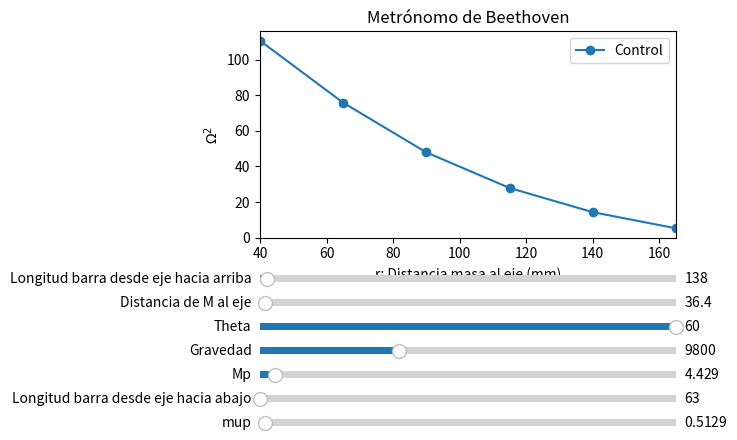

The matplotlib source for this figure:
'''                        UNIVERSIDAD DE CUENCA        '''
'''Integrantes: 
[redacted]
[redacted]
[redacted]
[redacted]
    '''
    
'Importacón de librerias'

import matplotlib.pyplot as plt        #Usada para las gráficas 
from scipy.special import factorial2   #Se usa una función especial de scipy ---> factorial2 para el doble factorial 
from matplotlib.widgets import Slider  #Usada para la animación de gráficas 
import numpy as np                     #Necesaria para funciones matemáticas como el seno 
                                       # y transformar de grados a radianes 
                                       
'Variables dependientes e independientes para la función del metronomo'

r = np.arange(40,180,25)
h = 200#longitud de la barra
R= 36.4#distancia masa mayor al eje (mm)
l= 138#longitud barra desde eje hacia arriba
L= h-l#longitud barra desde eje hacia abajo
g = 9800#aceleración gravitacional en mm/s^2
M = 31 #masa mayor gramos
m = 7#masa menor gramos
Mp = M/m
mu = 3.59 #masa de la barra gramos
mup = mu/m
h=L-l #longitud de la barra
theta = 60 #ángulo de oscilacion (grados)

"Función θ"
#Funciónn de angulo-- es una correlación adicional para las grandes oscilaciones entre(40 grados y 60 grados) 
def f_ang(theta):
    """
    Calcula el valor de theta
    
    Parameters
    ----------
    theta : int
        theta es el valor que evalua la función
    Returns
    -------
    int
        Devuelve el ángulo establecido por theta(como argumento).

    """
    return 1+np.sum(np.array([((factorial2(2*n-1)/factorial2(2*n))*(np.sin(np.deg2rad(theta/2)))**(2*n))**2 for n in range(1,151)]))
####################################################################################################################################################
'Modelo de metrónomo ajustado (Ω^2)'
#Transformación y ajuste del modelo
def omega_cuadrado(g,theta,Mp,r,L,mup,l,R,h,m,M,mu):
    """
    Calculo del Omega^2

    Parameters
    ----------
    g : float
    theta : int
    Mp : int
    r : vector
    L : int
    mup : float
    l : int
    R : float
    h : int
    m : int
    M : int
    mu : float

    Returns
    -------
    vector
        Devuelve los valores de omega2

    """
    a_0 = (g/(f_ang(theta))**2)*(Mp*R-(mup/2)*(l-L))/(Mp*(R**2)+(mup/3)*(L**2+l**2-l*L))
    b_2 = -1/(Mp*(R**2)+(mup/3)*(l**2+l**2-l*L))
    return (a_0+(b_2*g/(f_ang(theta))**2)*r)/(1-b_2*r**2)
#Una combinación lineal de términos polinomiales de r
omega2=omega_cuadrado(g = g,theta = 60,Mp=Mp,r=r,L=L,mup=mup, l=138, R=R, h=h, m=m, M=M, mu=mu)

"Gráfica"  
fig, ax = plt.subplots()                        #crea objeto figura
ax.set_ylabel("$\Omega^2$")                     #Título del eje y
ax.set_xlabel('r: Distancia masa al eje (mm)')  #Título del eje x
ax.set_title("Metrónomo de Beethoven")          #Título principal
line, = plt.plot(r,omega2,"-o",label="Control") #Dibujo de la función
plt.subplots_adjust(left=0.25, bottom=0.45)     #Ajustamos el tamaño de la figura (posición del borde izquierdo y posición del borde inferior)
ax.legend(loc='upper right')
plt.show()
                
def update(val):
    """
    Establece las variables a los valores de control deslizante

    Parameters
    ----------
    val : float
        val es el valor del deslizante

    Returns
    -------
    None.

    """
# asignación de los deslizantes
    omega1 = omega_cuadrado(sliderg.val, slidert.val, sliderMp.val , r, sliderL.val, slidermup.val, sliderl.val, sliderR.val, h, m, M, mu) 
    line.set_ydata(omega1)         #actualiza la linea con nuevos datos de omega1
    fig.canvas.draw_idle()         #actualiza la figura que se ha modificado anteriormente
    
axcolor = 'lightgoldenrodyellow'
ax.margins(x=0)  #margen en el eje x

##################################################################################################################################################
"Sliders"
#plt.axes[left, bottom, width, height]
#plt.axes([x,y,largo de la barra,ancho de la barra])
#Slider para longitud barra desde eje hacia arriba 
axl=plt.axes([0.25, 0.35, 0.65, 0.03], facecolor=axcolor) 
sliderl = Slider(axl, 'Longitud barra desde eje hacia arriba', valmin=137, valmax=198,valinit=l)
sliderl.on_changed(update)

#Slider para distancia masa mayor al eje (mm)
axR=plt.axes([0.25, 0.30, 0.65, 0.03], facecolor=axcolor)
sliderR = Slider(axR, 'Distancia de M al eje', valmin=36, valmax=68,valinit=R)
sliderR.on_changed(update)

#Slider para el ángulo Theta
axt=plt.axes([0.25, 0.25, 0.65, 0.03], facecolor=axcolor)
slidert = Slider(axt, 'Theta', valmin=40, valmax=60,valinit=theta)
slidert.on_changed(update)

#Slider para la gravedad (mm/S^2)
axg=plt.axes([0.25, 0.20, 0.65, 0.03], facecolor=axcolor)
sliderg = Slider(axg, 'Gravedad', valmin=9700, valmax=10000,valinit=g)
sliderg.on_changed(update)

#############################################################################################################################################
'Variables dependientes'
# Estas varibles necesitan de las antes mencionadas, debido a que son las resultantes 
# de las operaciones entre estas 

axMp=plt.axes([0.25, 0.15, 0.65, 0.03], facecolor=axcolor)
sliderMp = Slider(axMp, 'Mp', valmin=4.37 , valmax=6 ,valinit=Mp)#aMp depende de dos varibles M y m
sliderMp.on_changed(update)

axL=plt.axes([0.25, 0.10, 0.65, 0.03], facecolor=axcolor)
sliderL = Slider(axL, 'Longitud barra desde eje hacia abajo', valmin=63, valmax=134,valinit=L)#L depende de dos variables h y l
sliderL.on_changed(update)

axmup=plt.axes([0.25, 0.05, 0.65, 0.03], facecolor=axcolor)
slidermup = Slider(axmup, 'mup', valmin=0.5005, valmax=1.5,valinit=mup) #mup dendede de dos varibles mu y m
slidermup.on_changed(update)